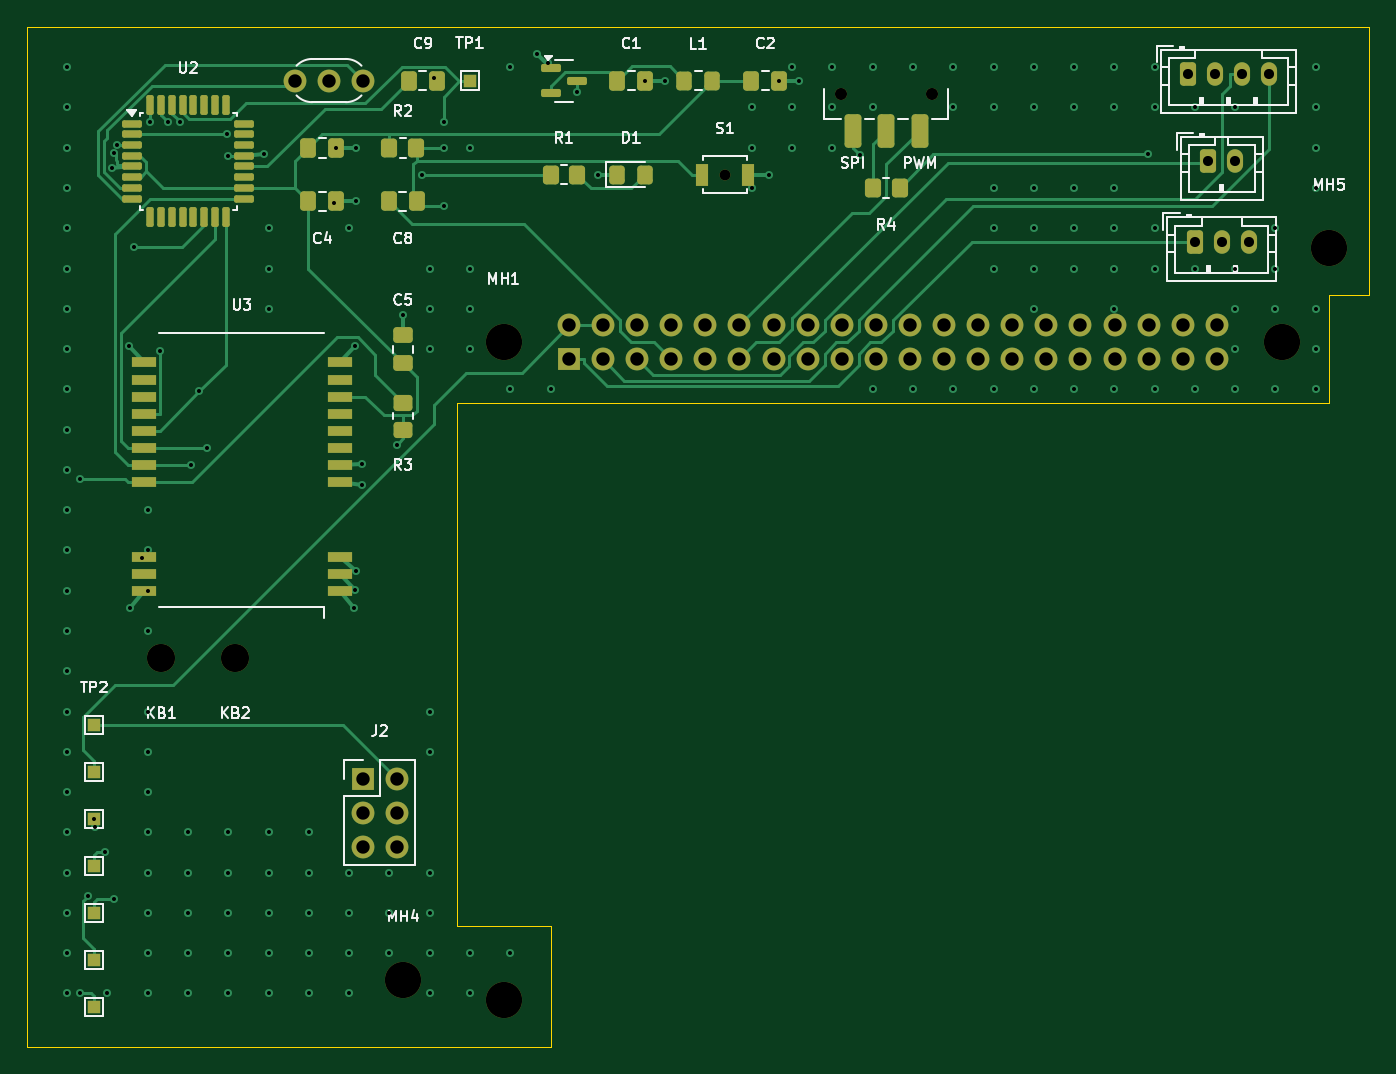
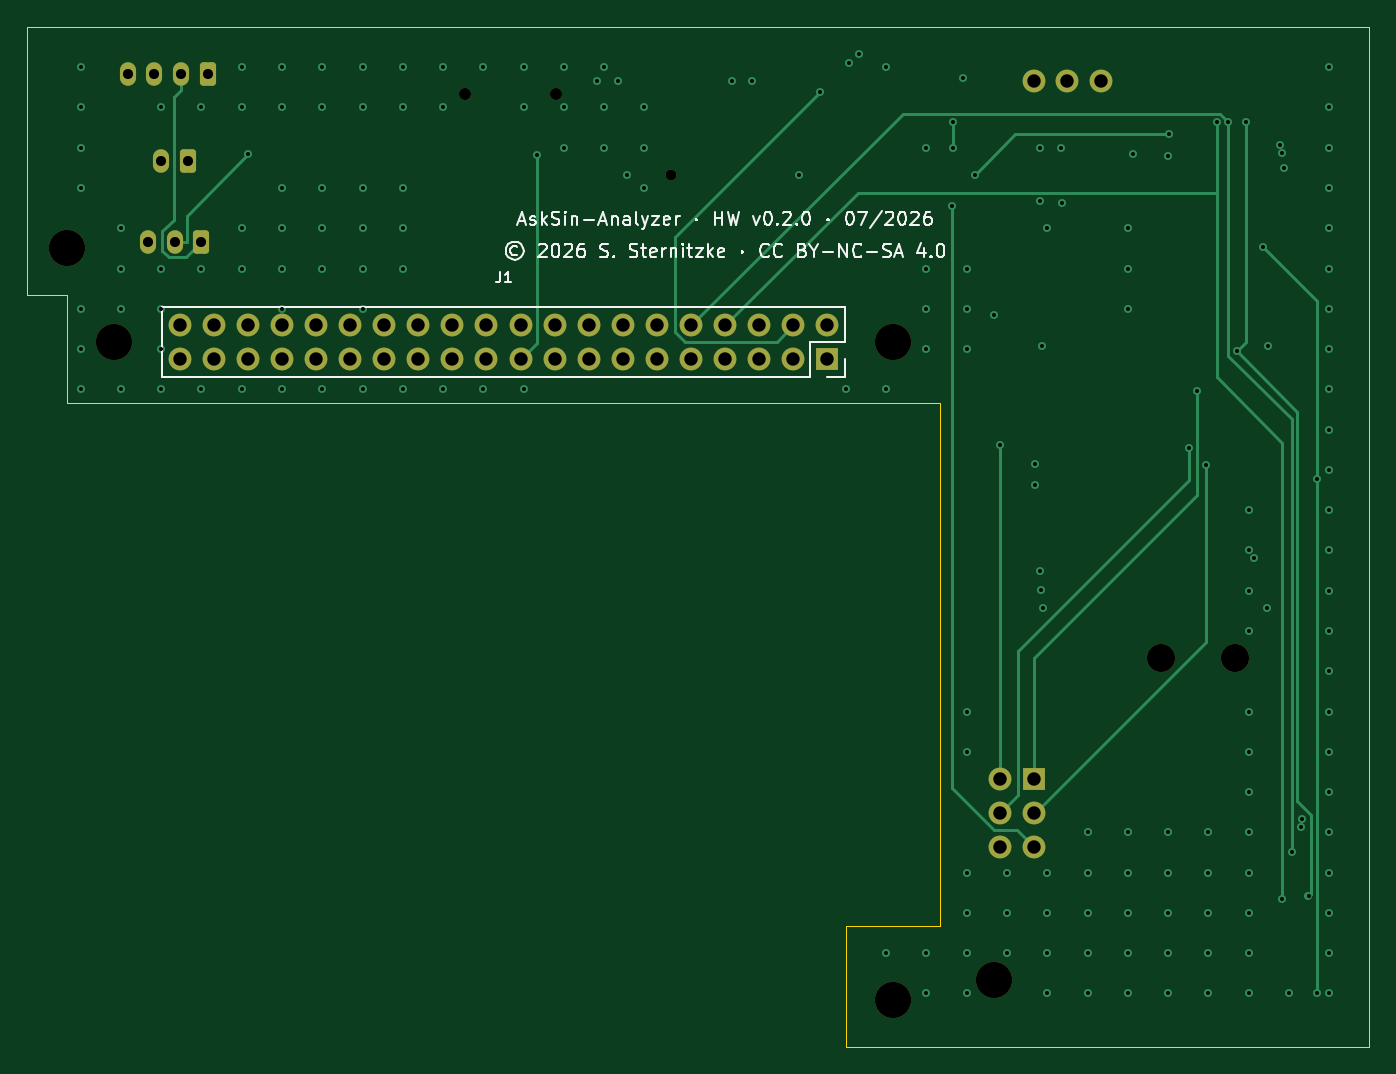
Circuit board: 10 layer files. Board 100.0 x 76.0 mm.
- bottom_copper: AskSin-Analyzer-V3-B_Cu.gbl (12973 bytes)
- bottom_mask: AskSin-Analyzer-V3-B_Mask.gbs (3344 bytes)
- bottom_silk: AskSin-Analyzer-V3-B_Silkscreen.gbo (30641 bytes)
- outline: AskSin-Analyzer-V3-Edge_Cuts.gm1 (1013 bytes)
- top_copper: AskSin-Analyzer-V3-F_Cu.gtl (28741 bytes)
- top_mask: AskSin-Analyzer-V3-F_Mask.gts (7335 bytes)
- paste: AskSin-Analyzer-V3-F_Paste.gtp (4627 bytes)
- top_silk: AskSin-Analyzer-V3-F_Silkscreen.gto (38164 bytes)
- drill: AskSin-Analyzer-V3-NPTH.drl (673 bytes)
- drill: AskSin-Analyzer-V3-PTH.drl (4172 bytes)

=== bottom_copper: AskSin-Analyzer-V3-B_Cu.gbl (12973 bytes, source omitted) ===
=== bottom_mask: AskSin-Analyzer-V3-B_Mask.gbs ===
%TF.GenerationSoftware,KiCad,Pcbnew,9.0.2+dfsg-1*%
%TF.CreationDate,2026-07-31T08:33:59+02:00*%
%TF.ProjectId,AskSin-Analyzer-V3,41736b53-696e-42d4-916e-616c797a6572,rev?*%
%TF.SameCoordinates,Original*%
%TF.FileFunction,Soldermask,Bot*%
%TF.FilePolarity,Negative*%
%FSLAX46Y46*%
G04 Gerber Fmt 4.6, Leading zero omitted, Abs format (unit mm)*
G04 Created by KiCad (PCBNEW 9.0.2+dfsg-1) date 2026-07-31 08:33:59*
%MOMM*%
%LPD*%
G01*
G04 APERTURE LIST*
G04 Aperture macros list*
%AMRoundRect*
0 Rectangle with rounded corners*
0 $1 Rounding radius*
0 $2 $3 $4 $5 $6 $7 $8 $9 X,Y pos of 4 corners*
0 Add a 4 corners polygon primitive as box body*
4,1,4,$2,$3,$4,$5,$6,$7,$8,$9,$2,$3,0*
0 Add four circle primitives for the rounded corners*
1,1,$1+$1,$2,$3*
1,1,$1+$1,$4,$5*
1,1,$1+$1,$6,$7*
1,1,$1+$1,$8,$9*
0 Add four rect primitives between the rounded corners*
20,1,$1+$1,$2,$3,$4,$5,0*
20,1,$1+$1,$4,$5,$6,$7,0*
20,1,$1+$1,$6,$7,$8,$9,0*
20,1,$1+$1,$8,$9,$2,$3,0*%
G04 Aperture macros list end*
%ADD10C,2.700000*%
%ADD11C,0.800000*%
%ADD12R,1.700000X1.700000*%
%ADD13C,1.700000*%
%ADD14C,2.100000*%
%ADD15RoundRect,0.250000X-0.350000X-0.625000X0.350000X-0.625000X0.350000X0.625000X-0.350000X0.625000X0*%
%ADD16O,1.200000X1.750000*%
%ADD17C,0.900000*%
G04 APERTURE END LIST*
D10*
%TO.C,MH4*%
X128000000Y-131000000D03*
%TD*%
%TO.C,MH1*%
X135500000Y-83500000D03*
%TD*%
D11*
%TO.C,S1*%
X152000000Y-71000000D03*
%TD*%
D12*
%TO.C,J2*%
X125000000Y-116000000D03*
D13*
X127540000Y-116000000D03*
X125000000Y-118540000D03*
X127540000Y-118540000D03*
X125000000Y-121080000D03*
X127540000Y-121080000D03*
%TD*%
D10*
%TO.C,MH2*%
X193500000Y-83500000D03*
%TD*%
D14*
%TO.C,KB1*%
X110000000Y-107000000D03*
%TD*%
%TO.C,KB2*%
X115500000Y-107000000D03*
%TD*%
D10*
%TO.C,MH5*%
X197000000Y-76500000D03*
%TD*%
D15*
%TO.C,J5*%
X186500000Y-63500000D03*
D16*
X188500000Y-63500000D03*
X190500000Y-63500000D03*
X192500000Y-63500000D03*
%TD*%
D13*
%TO.C,Y1*%
X120000000Y-64000000D03*
X122500000Y-64000000D03*
X125000000Y-64000000D03*
%TD*%
D15*
%TO.C,J7*%
X187000000Y-76000000D03*
D16*
X189000000Y-76000000D03*
X191000000Y-76000000D03*
%TD*%
D17*
%TO.C,SW1*%
X167400000Y-65000000D03*
X160600000Y-65000000D03*
%TD*%
D15*
%TO.C,J6*%
X188000000Y-70000000D03*
D16*
X190000000Y-70000000D03*
%TD*%
D10*
%TO.C,MH3*%
X135500000Y-132500000D03*
%TD*%
D12*
%TO.C,J1*%
X140370000Y-84770000D03*
D13*
X140370000Y-82230000D03*
X142910000Y-84770000D03*
X142910000Y-82230000D03*
X145450000Y-84770000D03*
X145450000Y-82230000D03*
X147990000Y-84770000D03*
X147990000Y-82230000D03*
X150530000Y-84770000D03*
X150530000Y-82230000D03*
X153070000Y-84770000D03*
X153070000Y-82230000D03*
X155610000Y-84770000D03*
X155610000Y-82230000D03*
X158150000Y-84770000D03*
X158150000Y-82230000D03*
X160690000Y-84770000D03*
X160690000Y-82230000D03*
X163230000Y-84770000D03*
X163230000Y-82230000D03*
X165770000Y-84770000D03*
X165770000Y-82230000D03*
X168310000Y-84770000D03*
X168310000Y-82230000D03*
X170850000Y-84770000D03*
X170850000Y-82230000D03*
X173390000Y-84770000D03*
X173390000Y-82230000D03*
X175930000Y-84770000D03*
X175930000Y-82230000D03*
X178470000Y-84770000D03*
X178470000Y-82230000D03*
X181010000Y-84770000D03*
X181010000Y-82230000D03*
X183550000Y-84770000D03*
X183550000Y-82230000D03*
X186090000Y-84770000D03*
X186090000Y-82230000D03*
X188630000Y-84770000D03*
X188630000Y-82230000D03*
%TD*%
M02*

=== bottom_silk: AskSin-Analyzer-V3-B_Silkscreen.gbo (30641 bytes, source omitted) ===
=== outline: AskSin-Analyzer-V3-Edge_Cuts.gm1 ===
%TF.GenerationSoftware,KiCad,Pcbnew,9.0.2+dfsg-1*%
%TF.CreationDate,2026-07-31T08:33:59+02:00*%
%TF.ProjectId,AskSin-Analyzer-V3,41736b53-696e-42d4-916e-616c797a6572,rev?*%
%TF.SameCoordinates,Original*%
%TF.FileFunction,Profile,NP*%
%FSLAX46Y46*%
G04 Gerber Fmt 4.6, Leading zero omitted, Abs format (unit mm)*
G04 Created by KiCad (PCBNEW 9.0.2+dfsg-1) date 2026-07-31 08:33:59*
%MOMM*%
%LPD*%
G01*
G04 APERTURE LIST*
%TA.AperFunction,Profile*%
%ADD10C,0.100000*%
%TD*%
G04 APERTURE END LIST*
D10*
X132000000Y-88000000D02*
X132000000Y-127000000D01*
X200000000Y-80000000D02*
X197000000Y-80000000D01*
X200000000Y-60000000D02*
X200000000Y-80000000D01*
X100000000Y-60000000D02*
X200000000Y-60000000D01*
X197000000Y-80000000D02*
X197000000Y-88000000D01*
X132000000Y-127000000D02*
X139000000Y-127000000D01*
X139000000Y-136000000D02*
X100000000Y-136000000D01*
X197000000Y-88000000D02*
X132000000Y-88000000D01*
X100000000Y-136000000D02*
X100000000Y-60000000D01*
X139000000Y-127000000D02*
X139000000Y-136000000D01*
M02*

=== top_copper: AskSin-Analyzer-V3-F_Cu.gtl (28741 bytes, source omitted) ===
=== top_mask: AskSin-Analyzer-V3-F_Mask.gts (7335 bytes, source omitted) ===
=== paste: AskSin-Analyzer-V3-F_Paste.gtp ===
%TF.GenerationSoftware,KiCad,Pcbnew,9.0.2+dfsg-1*%
%TF.CreationDate,2026-07-31T08:33:59+02:00*%
%TF.ProjectId,AskSin-Analyzer-V3,41736b53-696e-42d4-916e-616c797a6572,rev?*%
%TF.SameCoordinates,Original*%
%TF.FileFunction,Paste,Top*%
%TF.FilePolarity,Positive*%
%FSLAX46Y46*%
G04 Gerber Fmt 4.6, Leading zero omitted, Abs format (unit mm)*
G04 Created by KiCad (PCBNEW 9.0.2+dfsg-1) date 2026-07-31 08:33:59*
%MOMM*%
%LPD*%
G01*
G04 APERTURE LIST*
G04 Aperture macros list*
%AMRoundRect*
0 Rectangle with rounded corners*
0 $1 Rounding radius*
0 $2 $3 $4 $5 $6 $7 $8 $9 X,Y pos of 4 corners*
0 Add a 4 corners polygon primitive as box body*
4,1,4,$2,$3,$4,$5,$6,$7,$8,$9,$2,$3,0*
0 Add four circle primitives for the rounded corners*
1,1,$1+$1,$2,$3*
1,1,$1+$1,$4,$5*
1,1,$1+$1,$6,$7*
1,1,$1+$1,$8,$9*
0 Add four rect primitives between the rounded corners*
20,1,$1+$1,$2,$3,$4,$5,0*
20,1,$1+$1,$4,$5,$6,$7,0*
20,1,$1+$1,$6,$7,$8,$9,0*
20,1,$1+$1,$8,$9,$2,$3,0*%
G04 Aperture macros list end*
%ADD10R,0.900000X1.700000*%
%ADD11RoundRect,0.250000X-0.337500X-0.475000X0.337500X-0.475000X0.337500X0.475000X-0.337500X0.475000X0*%
%ADD12RoundRect,0.250000X-0.350000X-0.450000X0.350000X-0.450000X0.350000X0.450000X-0.350000X0.450000X0*%
%ADD13R,1.800000X0.800000*%
%ADD14RoundRect,0.250000X-0.325000X-0.450000X0.325000X-0.450000X0.325000X0.450000X-0.325000X0.450000X0*%
%ADD15RoundRect,0.250000X0.475000X-0.337500X0.475000X0.337500X-0.475000X0.337500X-0.475000X-0.337500X0*%
%ADD16RoundRect,0.150000X-0.587500X-0.150000X0.587500X-0.150000X0.587500X0.150000X-0.587500X0.150000X0*%
%ADD17RoundRect,0.137500X-0.600000X-0.137500X0.600000X-0.137500X0.600000X0.137500X-0.600000X0.137500X0*%
%ADD18RoundRect,0.137500X-0.137500X-0.600000X0.137500X-0.600000X0.137500X0.600000X-0.137500X0.600000X0*%
%ADD19RoundRect,0.250000X0.375000X1.000000X-0.375000X1.000000X-0.375000X-1.000000X0.375000X-1.000000X0*%
%ADD20RoundRect,0.250000X0.450000X-0.350000X0.450000X0.350000X-0.450000X0.350000X-0.450000X-0.350000X0*%
G04 APERTURE END LIST*
D10*
%TO.C,S1*%
X150300000Y-71000000D03*
X153700000Y-71000000D03*
%TD*%
D11*
%TO.C,C8*%
X126962500Y-73000000D03*
X129037500Y-73000000D03*
%TD*%
D12*
%TO.C,R2*%
X127000000Y-69000000D03*
X129000000Y-69000000D03*
%TD*%
%TO.C,R1*%
X139000000Y-71000000D03*
X141000000Y-71000000D03*
%TD*%
D11*
%TO.C,C1*%
X143962500Y-64000000D03*
X146037500Y-64000000D03*
%TD*%
D13*
%TO.C,U3*%
X123300000Y-102000000D03*
X123300000Y-100730000D03*
X123300000Y-99460000D03*
X123300000Y-93890000D03*
X123300000Y-92620000D03*
X123300000Y-91350000D03*
X123300000Y-90080000D03*
X123300000Y-88810000D03*
X123300000Y-87540000D03*
X123300000Y-86270000D03*
X123300000Y-85000000D03*
X108700000Y-85000000D03*
X108700000Y-86270000D03*
X108700000Y-87540000D03*
X108700000Y-88810000D03*
X108700000Y-90080000D03*
X108700000Y-91350000D03*
X108700000Y-92620000D03*
X108700000Y-93890000D03*
X108700000Y-99460000D03*
X108700000Y-100730000D03*
X108700000Y-102000000D03*
%TD*%
D14*
%TO.C,D1*%
X143975000Y-71000000D03*
X146025000Y-71000000D03*
%TD*%
%TO.C,L1*%
X148975000Y-64000000D03*
X151025000Y-64000000D03*
%TD*%
D15*
%TO.C,C5*%
X128000000Y-85037500D03*
X128000000Y-82962500D03*
%TD*%
D11*
%TO.C,C4*%
X120962500Y-73000000D03*
X123037500Y-73000000D03*
%TD*%
D16*
%TO.C,U1*%
X139062500Y-63050000D03*
X139062500Y-64950000D03*
X140937500Y-64000000D03*
%TD*%
D11*
%TO.C,C9*%
X128462500Y-64000000D03*
X130537500Y-64000000D03*
%TD*%
D12*
%TO.C,R4*%
X163000000Y-72000000D03*
X165000000Y-72000000D03*
%TD*%
D11*
%TO.C,C3*%
X120962500Y-69000000D03*
X123037500Y-69000000D03*
%TD*%
D17*
%TO.C,U2*%
X107837500Y-67200000D03*
X107837500Y-68000000D03*
X107837500Y-68800000D03*
X107837500Y-69600000D03*
X107837500Y-70400000D03*
X107837500Y-71200000D03*
X107837500Y-72000000D03*
X107837500Y-72800000D03*
D18*
X109200000Y-74162500D03*
X110000000Y-74162500D03*
X110800000Y-74162500D03*
X111600000Y-74162500D03*
X112400000Y-74162500D03*
X113200000Y-74162500D03*
X114000000Y-74162500D03*
X114800000Y-74162500D03*
D17*
X116162500Y-72800000D03*
X116162500Y-72000000D03*
X116162500Y-71200000D03*
X116162500Y-70400000D03*
X116162500Y-69600000D03*
X116162500Y-68800000D03*
X116162500Y-68000000D03*
X116162500Y-67200000D03*
D18*
X114800000Y-65837500D03*
X114000000Y-65837500D03*
X113200000Y-65837500D03*
X112400000Y-65837500D03*
X111600000Y-65837500D03*
X110800000Y-65837500D03*
X110000000Y-65837500D03*
X109200000Y-65837500D03*
%TD*%
D19*
%TO.C,SW1*%
X166500000Y-67750000D03*
X164000000Y-67750000D03*
X161500000Y-67750000D03*
%TD*%
D20*
%TO.C,R3*%
X128000000Y-90000000D03*
X128000000Y-88000000D03*
%TD*%
D11*
%TO.C,C2*%
X153962500Y-64000000D03*
X156037500Y-64000000D03*
%TD*%
M02*

=== top_silk: AskSin-Analyzer-V3-F_Silkscreen.gto (38164 bytes, source omitted) ===
=== drill: AskSin-Analyzer-V3-NPTH.drl ===
M48
; DRILL file {KiCad 9.0.2+dfsg-1} date 2026-07-31T08:34:00+0200
; FORMAT={-:-/ absolute / metric / decimal}
; #@! TF.CreationDate,2026-07-31T08:34:00+02:00
; #@! TF.GenerationSoftware,Kicad,Pcbnew,9.0.2+dfsg-1
; #@! TF.FileFunction,NonPlated,1,4,NPTH
FMAT,2
METRIC
; #@! TA.AperFunction,NonPlated,NPTH,ComponentDrill
T1C0.800
; #@! TA.AperFunction,NonPlated,NPTH,ComponentDrill
T2C0.900
; #@! TA.AperFunction,NonPlated,NPTH,ComponentDrill
T3C2.100
; #@! TA.AperFunction,NonPlated,NPTH,ComponentDrill
T4C2.700
%
G90
G05
T1
X152.0Y-71.0
T2
X160.6Y-65.0
X167.4Y-65.0
T3
X110.0Y-107.0
X115.5Y-107.0
T4
X128.0Y-131.0
X135.5Y-83.5
X135.5Y-132.5
X193.5Y-83.5
X197.0Y-76.5
M30

=== drill: AskSin-Analyzer-V3-PTH.drl ===
M48
; DRILL file {KiCad 9.0.2+dfsg-1} date 2026-07-31T08:34:00+0200
; FORMAT={-:-/ absolute / metric / decimal}
; #@! TF.CreationDate,2026-07-31T08:34:00+02:00
; #@! TF.GenerationSoftware,Kicad,Pcbnew,9.0.2+dfsg-1
; #@! TF.FileFunction,Plated,1,4,PTH
FMAT,2
METRIC
; #@! TA.AperFunction,Plated,PTH,ViaDrill
T1C0.300
; #@! TA.AperFunction,Plated,PTH,ComponentDrill
T2C0.750
; #@! TA.AperFunction,Plated,PTH,ComponentDrill
T3C1.000
%
G90
G05
T1
X103.0Y-63.0
X103.0Y-66.0
X103.0Y-69.0
X103.0Y-72.0
X103.0Y-75.0
X103.0Y-78.0
X103.0Y-81.0
X103.0Y-84.0
X103.0Y-87.0
X103.0Y-90.0
X103.0Y-93.0
X103.0Y-96.0
X103.0Y-99.0
X103.0Y-102.0
X103.0Y-105.0
X103.0Y-108.0
X103.0Y-111.0
X103.0Y-114.0
X103.0Y-117.0
X103.0Y-120.0
X103.0Y-123.0
X103.0Y-126.0
X103.0Y-129.0
X103.0Y-132.0
X103.936Y-93.667
X103.936Y-131.987
X104.54Y-124.747
X105.0Y-119.0
X105.1Y-119.6
X105.802Y-121.498
X106.0Y-132.0
X106.357Y-70.542
X106.477Y-124.991
X106.5Y-69.4
X106.7Y-68.8
X107.588Y-83.781
X107.661Y-103.281
X107.961Y-76.41
X108.6Y-99.6
X109.0Y-96.0
X109.0Y-99.0
X109.0Y-102.0
X109.0Y-105.0
X109.0Y-111.0
X109.0Y-114.0
X109.0Y-117.0
X109.0Y-120.0
X109.0Y-123.0
X109.0Y-126.0
X109.0Y-129.0
X109.0Y-132.0
X109.2Y-67.097
X109.902Y-84.159
X110.522Y-67.092
X111.365Y-67.1
X112.0Y-120.0
X112.0Y-123.0
X112.0Y-126.0
X112.0Y-129.0
X112.0Y-132.0
X112.209Y-92.62
X112.829Y-87.152
X113.445Y-91.35
X114.905Y-68.0
X115.0Y-69.6
X115.0Y-120.0
X115.0Y-123.0
X115.0Y-126.0
X115.0Y-129.0
X115.0Y-132.0
X117.643Y-69.458
X118.0Y-75.0
X118.0Y-78.0
X118.0Y-81.0
X118.0Y-120.0
X118.0Y-123.0
X118.0Y-126.0
X118.0Y-129.0
X118.0Y-132.0
X121.0Y-120.0
X121.0Y-123.0
X121.0Y-126.0
X121.0Y-129.0
X121.0Y-132.0
X122.9Y-73.1
X123.0Y-69.0
X124.0Y-75.0
X124.0Y-123.0
X124.0Y-126.0
X124.0Y-129.0
X124.0Y-132.0
X124.339Y-103.281
X124.412Y-83.781
X124.433Y-101.93
X124.512Y-69.0
X124.512Y-73.0
X124.536Y-100.553
X124.938Y-94.09
X124.948Y-92.534
X127.0Y-123.0
X127.0Y-126.0
X127.0Y-129.0
X127.54Y-91.122
X128.0Y-81.487
X129.398Y-71.0
X130.0Y-78.0
X130.0Y-81.0
X130.0Y-84.0
X130.0Y-111.0
X130.0Y-114.0
X130.0Y-123.0
X130.0Y-126.0
X130.0Y-129.0
X130.0Y-132.0
X130.3Y-63.8
X131.057Y-67.083
X131.057Y-69.0
X131.069Y-73.31
X133.0Y-69.0
X133.0Y-78.0
X133.0Y-81.0
X133.0Y-84.0
X133.0Y-129.0
X133.0Y-132.0
X136.0Y-63.0
X136.0Y-87.0
X136.0Y-129.0
X138.018Y-61.991
X138.8Y-62.7
X139.0Y-87.0
X140.938Y-64.855
X142.525Y-71.0
X146.0Y-64.0
X147.512Y-64.0
X154.0Y-66.0
X154.0Y-69.0
X154.0Y-72.0
X155.3Y-71.0
X156.0Y-64.0
X157.0Y-63.0
X157.0Y-66.0
X157.0Y-69.0
X157.512Y-64.0
X160.0Y-63.0
X160.0Y-66.0
X160.0Y-69.0
X162.025Y-69.519
X163.0Y-63.0
X163.0Y-66.0
X163.0Y-87.0
X166.0Y-63.0
X166.0Y-87.0
X169.0Y-63.0
X169.0Y-66.0
X169.0Y-87.0
X172.0Y-63.0
X172.0Y-66.0
X172.0Y-72.0
X172.0Y-75.0
X172.0Y-78.0
X172.0Y-87.0
X175.0Y-63.0
X175.0Y-66.0
X175.0Y-72.0
X175.0Y-75.0
X175.0Y-78.0
X175.0Y-81.0
X175.0Y-87.0
X178.0Y-63.0
X178.0Y-66.0
X178.0Y-72.0
X178.0Y-75.0
X178.0Y-78.0
X178.0Y-87.0
X181.0Y-63.0
X181.0Y-66.0
X181.0Y-72.0
X181.0Y-75.0
X181.0Y-78.0
X181.0Y-81.0
X181.0Y-87.0
X183.522Y-69.507
X184.0Y-63.0
X184.0Y-66.0
X184.0Y-75.0
X184.0Y-78.0
X184.0Y-87.0
X187.0Y-66.0
X187.0Y-78.0
X187.0Y-87.0
X190.0Y-66.0
X190.0Y-78.0
X190.0Y-81.0
X190.0Y-84.0
X190.0Y-87.0
X193.0Y-75.0
X193.0Y-78.0
X193.0Y-81.0
X193.0Y-87.0
X196.0Y-63.0
X196.0Y-66.0
X196.0Y-69.0
X196.0Y-72.0
X196.0Y-81.0
X196.0Y-84.0
X196.0Y-87.0
T2
X186.5Y-63.5
X187.0Y-76.0
X188.0Y-70.0
X188.5Y-63.5
X189.0Y-76.0
X190.0Y-70.0
X190.5Y-63.5
X191.0Y-76.0
X192.5Y-63.5
T3
X120.0Y-64.0
X122.5Y-64.0
X125.0Y-64.0
X125.0Y-116.0
X125.0Y-118.54
X125.0Y-121.08
X127.54Y-116.0
X127.54Y-118.54
X127.54Y-121.08
X140.37Y-82.23
X140.37Y-84.77
X142.91Y-82.23
X142.91Y-84.77
X145.45Y-82.23
X145.45Y-84.77
X147.99Y-82.23
X147.99Y-84.77
X150.53Y-82.23
X150.53Y-84.77
X153.07Y-82.23
X153.07Y-84.77
X155.61Y-82.23
X155.61Y-84.77
X158.15Y-82.23
X158.15Y-84.77
X160.69Y-82.23
X160.69Y-84.77
X163.23Y-82.23
X163.23Y-84.77
X165.77Y-82.23
X165.77Y-84.77
X168.31Y-82.23
X168.31Y-84.77
X170.85Y-82.23
X170.85Y-84.77
X173.39Y-82.23
X173.39Y-84.77
X175.93Y-82.23
X175.93Y-84.77
X178.47Y-82.23
X178.47Y-84.77
X181.01Y-82.23
X181.01Y-84.77
X183.55Y-82.23
X183.55Y-84.77
X186.09Y-82.23
X186.09Y-84.77
X188.63Y-82.23
X188.63Y-84.77
M30
